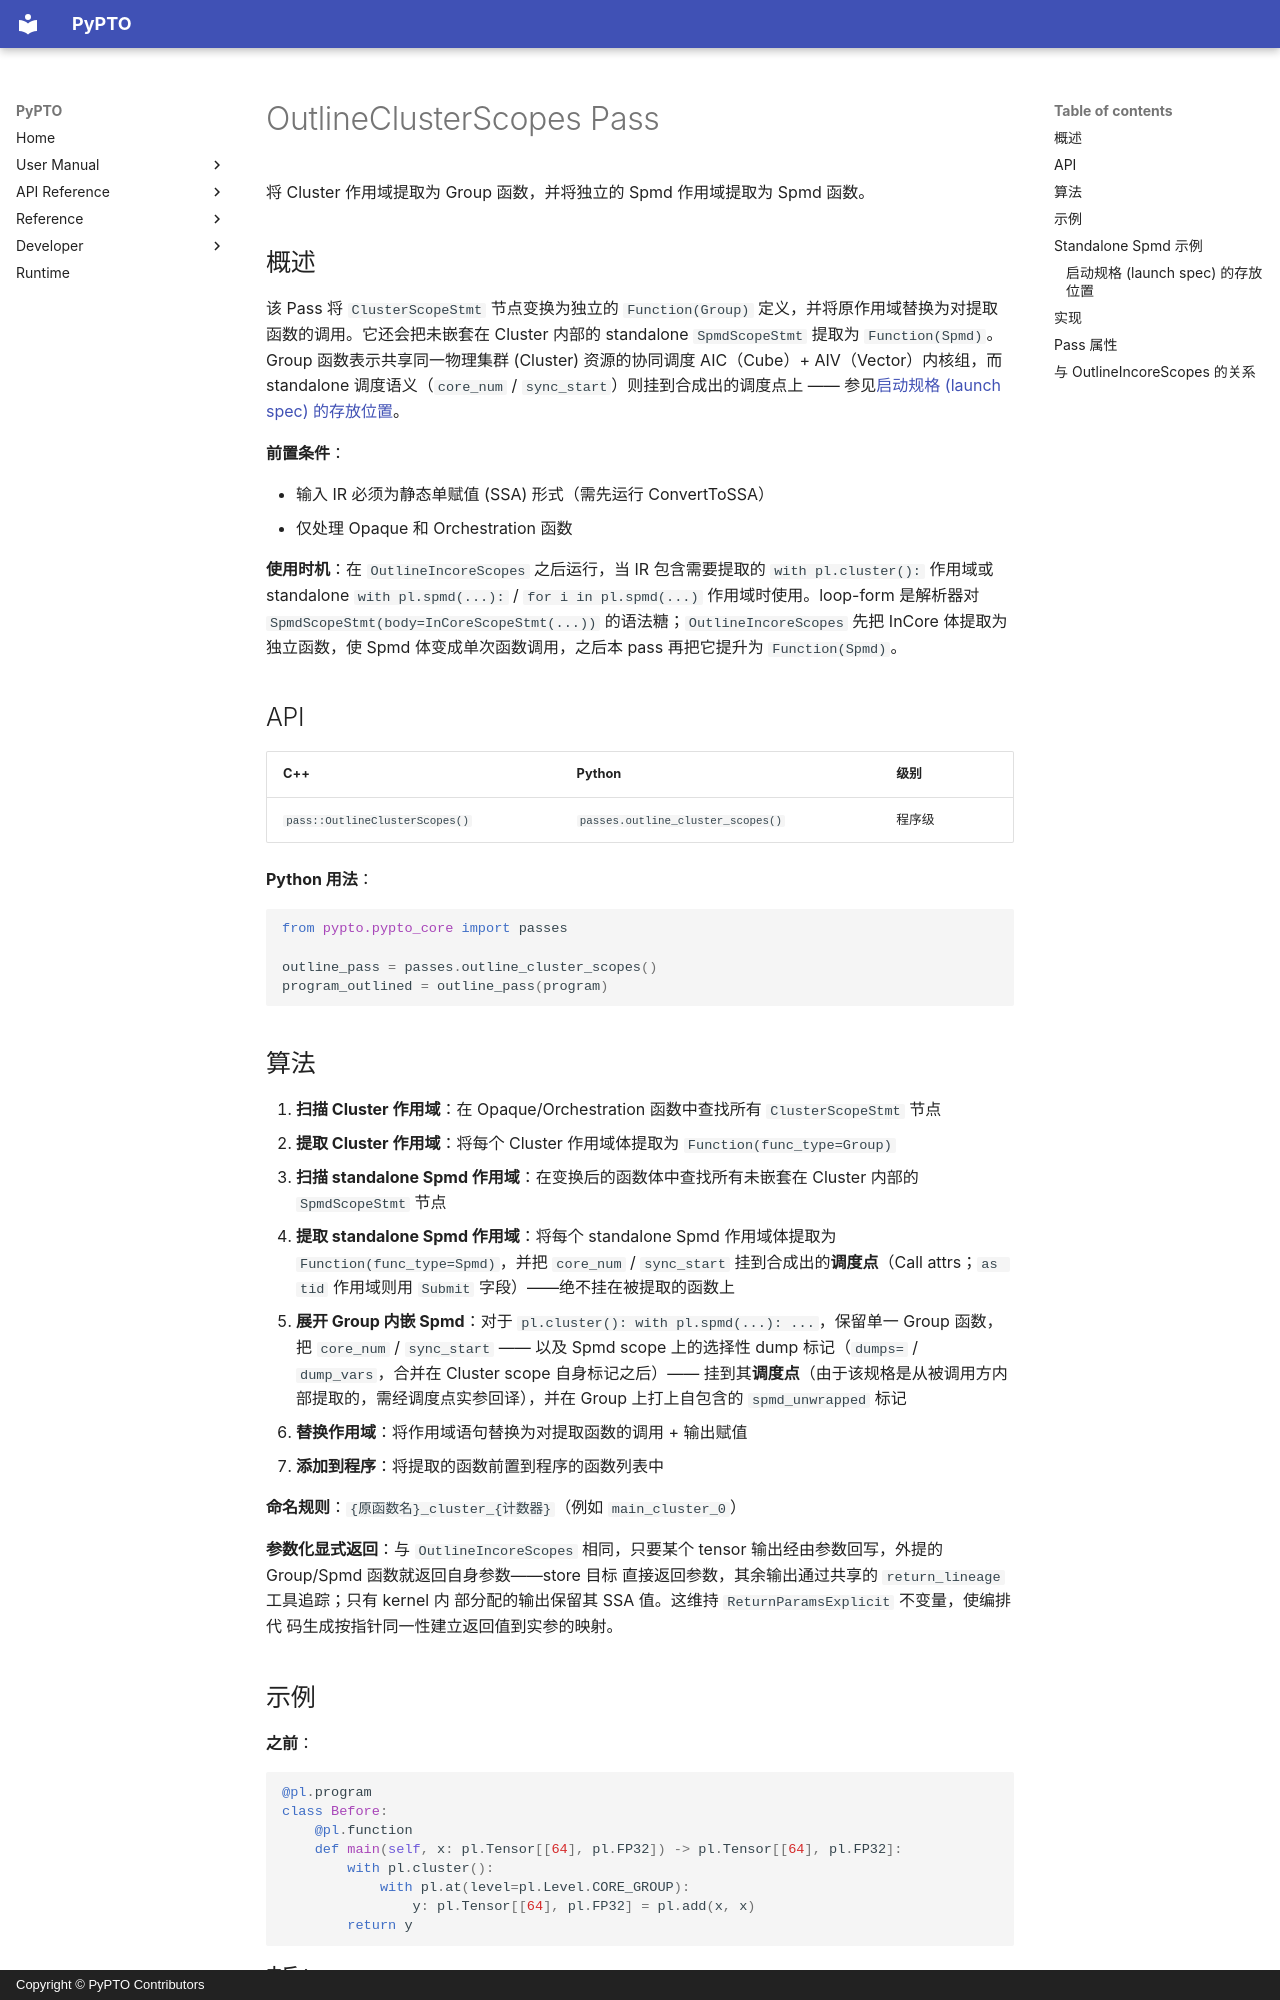

repository: hw-native-sys/pypto · page: zh/dev/passes/11-outline_cluster_scopes/index.html · generator: mkdocs · copyright: Copyright © PyPTO Contributors

# OutlineClusterScopes Pass

将 Cluster 作用域提取为 Group 函数，并将独立的 Spmd 作用域提取为 Spmd 函数。

## 概述

该 Pass 将 `ClusterScopeStmt` 节点变换为独立的 `Function(Group)` 定义，并将原作用域替换为对提取函数的调用。它还会把未嵌套在 Cluster 内部的 standalone `SpmdScopeStmt` 提取为 `Function(Spmd)`。Group 函数表示共享同一物理集群 (Cluster) 资源的协同调度 AIC（Cube）+ AIV（Vector）内核组，而 standalone 调度语义（`core_num` / `sync_start`）则挂到合成出的调度点上 —— 参见[启动规格 (launch spec) 的存放位置](#启动规格-launch-spec-的存放位置)。

**前置条件**：

- 输入 IR 必须为静态单赋值 (SSA) 形式（需先运行 ConvertToSSA）
- 仅处理 Opaque 和 Orchestration 函数

**使用时机**：在 `OutlineIncoreScopes` 之后运行，当 IR 包含需要提取的 `with pl.cluster():` 作用域或 standalone `with pl.spmd(...):` / `for i in pl.spmd(...)` 作用域时使用。loop-form 是解析器对 `SpmdScopeStmt(body=InCoreScopeStmt(...))` 的语法糖；`OutlineIncoreScopes` 先把 InCore 体提取为独立函数，使 Spmd 体变成单次函数调用，之后本 pass 再把它提升为 `Function(Spmd)`。

## API

| C++ | Python | 级别 |
| --- | ------ | ---- |
| `pass::OutlineClusterScopes()` | `passes.outline_cluster_scopes()` | 程序级 |

**Python 用法**：

```python
from pypto.pypto_core import passes

outline_pass = passes.outline_cluster_scopes()
program_outlined = outline_pass(program)
```

## 算法

1. **扫描 Cluster 作用域**：在 Opaque/Orchestration 函数中查找所有 `ClusterScopeStmt` 节点
2. **提取 Cluster 作用域**：将每个 Cluster 作用域体提取为 `Function(func_type=Group)`
3. **扫描 standalone Spmd 作用域**：在变换后的函数体中查找所有未嵌套在 Cluster 内部的 `SpmdScopeStmt` 节点
4. **提取 standalone Spmd 作用域**：将每个 standalone Spmd 作用域体提取为 `Function(func_type=Spmd)`，并把 `core_num` / `sync_start` 挂到合成出的**调度点**（Call attrs；`as tid` 作用域则用 `Submit` 字段）——绝不挂在被提取的函数上
5. **展开 Group 内嵌 Spmd**：对于 `pl.cluster(): with pl.spmd(...): ...`，保留单一 Group 函数，把 `core_num` / `sync_start` —— 以及 Spmd scope 上的选择性 dump 标记（`dumps=` / `dump_vars`，合并在 Cluster scope 自身标记之后）—— 挂到其**调度点**（由于该规格是从被调用方内部提取的，需经调度点实参回译），并在 Group 上打上自包含的 `spmd_unwrapped` 标记
6. **替换作用域**：将作用域语句替换为对提取函数的调用 + 输出赋值
7. **添加到程序**：将提取的函数前置到程序的函数列表中

**命名规则**：`{原函数名}_cluster_{计数器}`（例如 `main_cluster_0`）

**参数化显式返回**：与 `OutlineIncoreScopes` 相同，只要某个
tensor 输出经由参数回写，外提的 Group/Spmd 函数就返回自身参数——store 目标
直接返回参数，其余输出通过共享的 `return_lineage` 工具追踪；只有 kernel 内
部分配的输出保留其 SSA 值。这维持 `ReturnParamsExplicit` 不变量，使编排代
码生成按指针同一性建立返回值到实参的映射。
